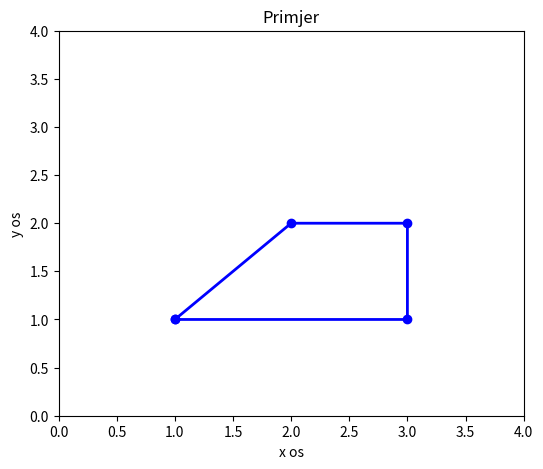

Generate this figure with matplotlib:
import numpy as np
import matplotlib.pyplot as plt

x = np.array([1, 2, 3, 3, 1])
y = np.array([1, 2, 2, 1, 1])

plt.figure(figsize=(6, 5)) # duljina pa visina

#plt.plot(x, y, 'bo-', linewidth=2) #'boja,oblik tocaka,tip linije'
plt.plot(x,y, c = 'blue',linewidth = 2,marker = 'o')
plt.title('Primjer')
plt.xlabel('x os')
plt.ylabel('y os')
plt.axis([0,4,0,4])
plt.show()
